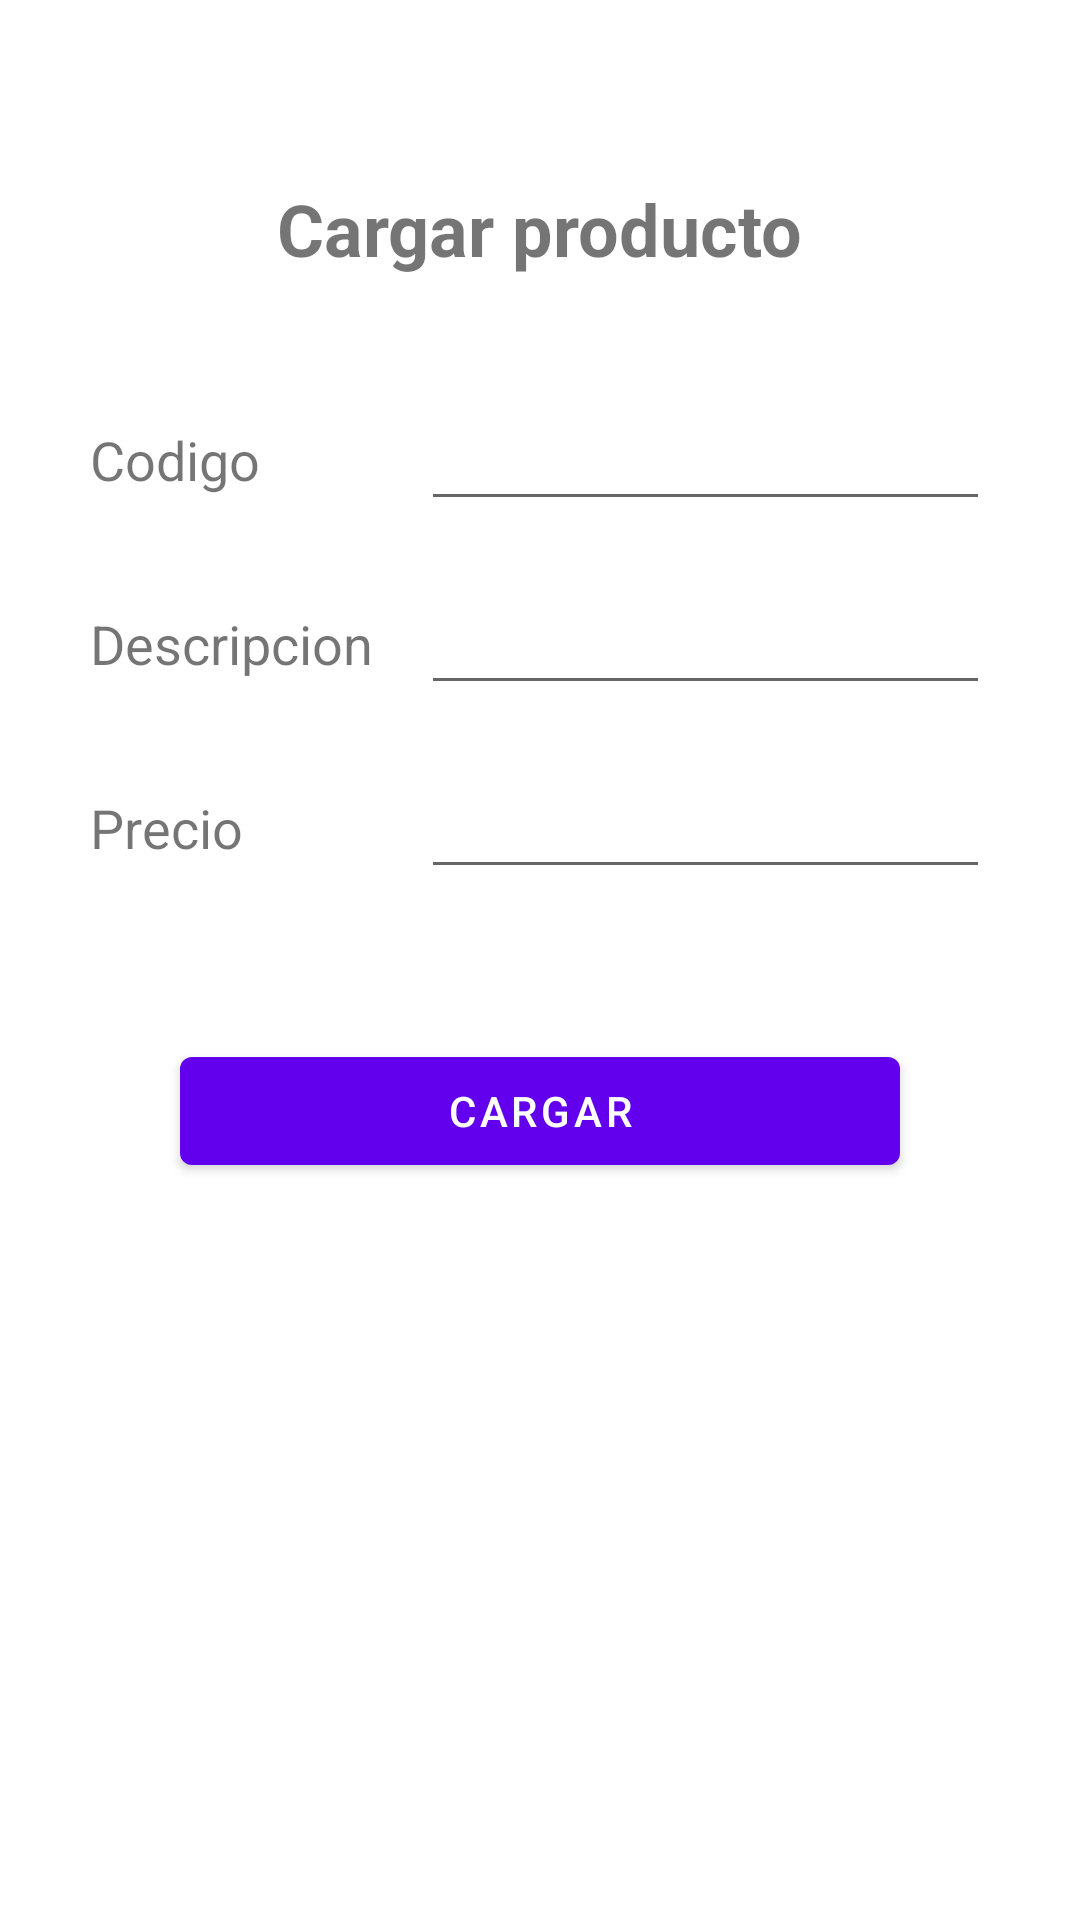

Android layout source for this screen:
<!-- AndroidManifest.xml: application theme Theme.Tp4Productos -->
<!-- res/layout/fragment_reflow.xml -->
<?xml version="1.0" encoding="utf-8"?>
<androidx.constraintlayout.widget.ConstraintLayout xmlns:android="http://schemas.android.com/apk/res/android"
    xmlns:app="http://schemas.android.com/apk/res-auto"
    xmlns:tools="http://schemas.android.com/tools"
    android:layout_width="match_parent"
    android:layout_height="match_parent"
    tools:context=".ui.reflow.ReflowFragment">

    <TextView
        android:id="@+id/titulo"
        android:layout_width="wrap_content"
        android:layout_height="wrap_content"
        android:layout_marginTop="60dp"
        android:text="Cargar producto"
        android:textSize="24sp"
        android:textStyle="bold"
        app:layout_constraintEnd_toEndOf="parent"
        app:layout_constraintStart_toStartOf="parent"
        app:layout_constraintTop_toTopOf="parent" />

    <TextView
        android:id="@+id/tvcodigo"
        android:layout_width="wrap_content"
        android:layout_height="wrap_content"
        android:layout_marginStart="30dp"
        android:text="Codigo"
        android:textSize="18sp"
        app:layout_constraintBottom_toBottomOf="@+id/etCodigo"
        app:layout_constraintStart_toStartOf="parent"
        app:layout_constraintTop_toTopOf="@+id/etCodigo" />

    <EditText
        android:id="@+id/etCodigo"
        android:layout_width="0dp"
        android:layout_height="wrap_content"
        android:layout_marginStart="16dp"
        android:layout_marginTop="40dp"
        android:layout_marginEnd="30dp"
        android:ems="10"
        android:inputType="text"
        app:layout_constraintEnd_toEndOf="parent"
        app:layout_constraintStart_toEndOf="@+id/tvDescripcion"
        app:layout_constraintTop_toBottomOf="@+id/titulo" />

    <TextView
        android:id="@+id/tvDescripcion"
        android:layout_width="wrap_content"
        android:layout_height="wrap_content"
        android:layout_marginStart="30dp"
        android:text="Descripcion"
        android:textSize="18sp"
        app:layout_constraintBottom_toBottomOf="@+id/etDescripcion"
        app:layout_constraintStart_toStartOf="parent"
        app:layout_constraintTop_toTopOf="@+id/etDescripcion" />

    <EditText
        android:id="@+id/etDescripcion"
        android:layout_width="0dp"
        android:layout_height="wrap_content"
        android:layout_marginStart="16dp"
        android:layout_marginTop="20dp"
        android:layout_marginEnd="30dp"
        android:ems="10"
        android:inputType="text"
        app:layout_constraintEnd_toEndOf="parent"
        app:layout_constraintStart_toEndOf="@+id/tvDescripcion"
        app:layout_constraintTop_toBottomOf="@+id/etCodigo" />

    <TextView
        android:id="@+id/tvPrecio"
        android:layout_width="wrap_content"
        android:layout_height="wrap_content"
        android:layout_marginStart="30dp"
        android:text="Precio"
        android:textSize="18sp"
        app:layout_constraintBottom_toBottomOf="@+id/etPrecio"
        app:layout_constraintStart_toStartOf="parent"
        app:layout_constraintTop_toTopOf="@+id/etPrecio" />

    <EditText
        android:id="@+id/etPrecio"
        android:layout_width="0dp"
        android:layout_height="wrap_content"
        android:layout_marginStart="16dp"
        android:layout_marginTop="20dp"
        android:layout_marginEnd="30dp"
        android:ems="10"
        android:inputType="numberDecimal"
        app:layout_constraintEnd_toEndOf="parent"
        app:layout_constraintStart_toEndOf="@+id/tvDescripcion"
        app:layout_constraintTop_toBottomOf="@+id/etDescripcion" />

    <Button
        android:id="@+id/btnCargar"
        android:layout_width="0dp"
        android:layout_height="wrap_content"
        android:layout_marginStart="60dp"
        android:layout_marginTop="50dp"
        android:layout_marginEnd="60dp"
        android:text="Cargar"
        app:layout_constraintEnd_toEndOf="parent"
        app:layout_constraintStart_toStartOf="parent"
        app:layout_constraintTop_toBottomOf="@+id/etPrecio" />

</androidx.constraintlayout.widget.ConstraintLayout>
<!-- resources referenced by this layout -->
<resources>
  <style name="Theme.Tp4Productos" parent="Theme.MaterialComponents.DayNight.DarkActionBar">
          
          <item name="colorPrimary">@color/purple_500</item>
          <item name="colorPrimaryVariant">@color/purple_700</item>
          <item name="colorOnPrimary">@color/white</item>
          
          <item name="colorSecondary">@color/teal_200</item>
          <item name="colorSecondaryVariant">@color/teal_700</item>
          <item name="colorOnSecondary">@color/black</item>
          
          <item name="android:statusBarColor">?attr/colorPrimaryVariant</item>
          
      </style>
  <!-- not gathered from this repository: default colours our renderer supplied (Android Studio template values) -->
  <color name="purple_500">#FF6200EE</color>
  <color name="purple_700">#FF3700B3</color>
  <color name="teal_200">#FF03DAC5</color>
  <color name="teal_700">#FF018786</color>
  <color name="black">#FF000000</color>
  <color name="white">#FFFFFFFF</color>
</resources>
